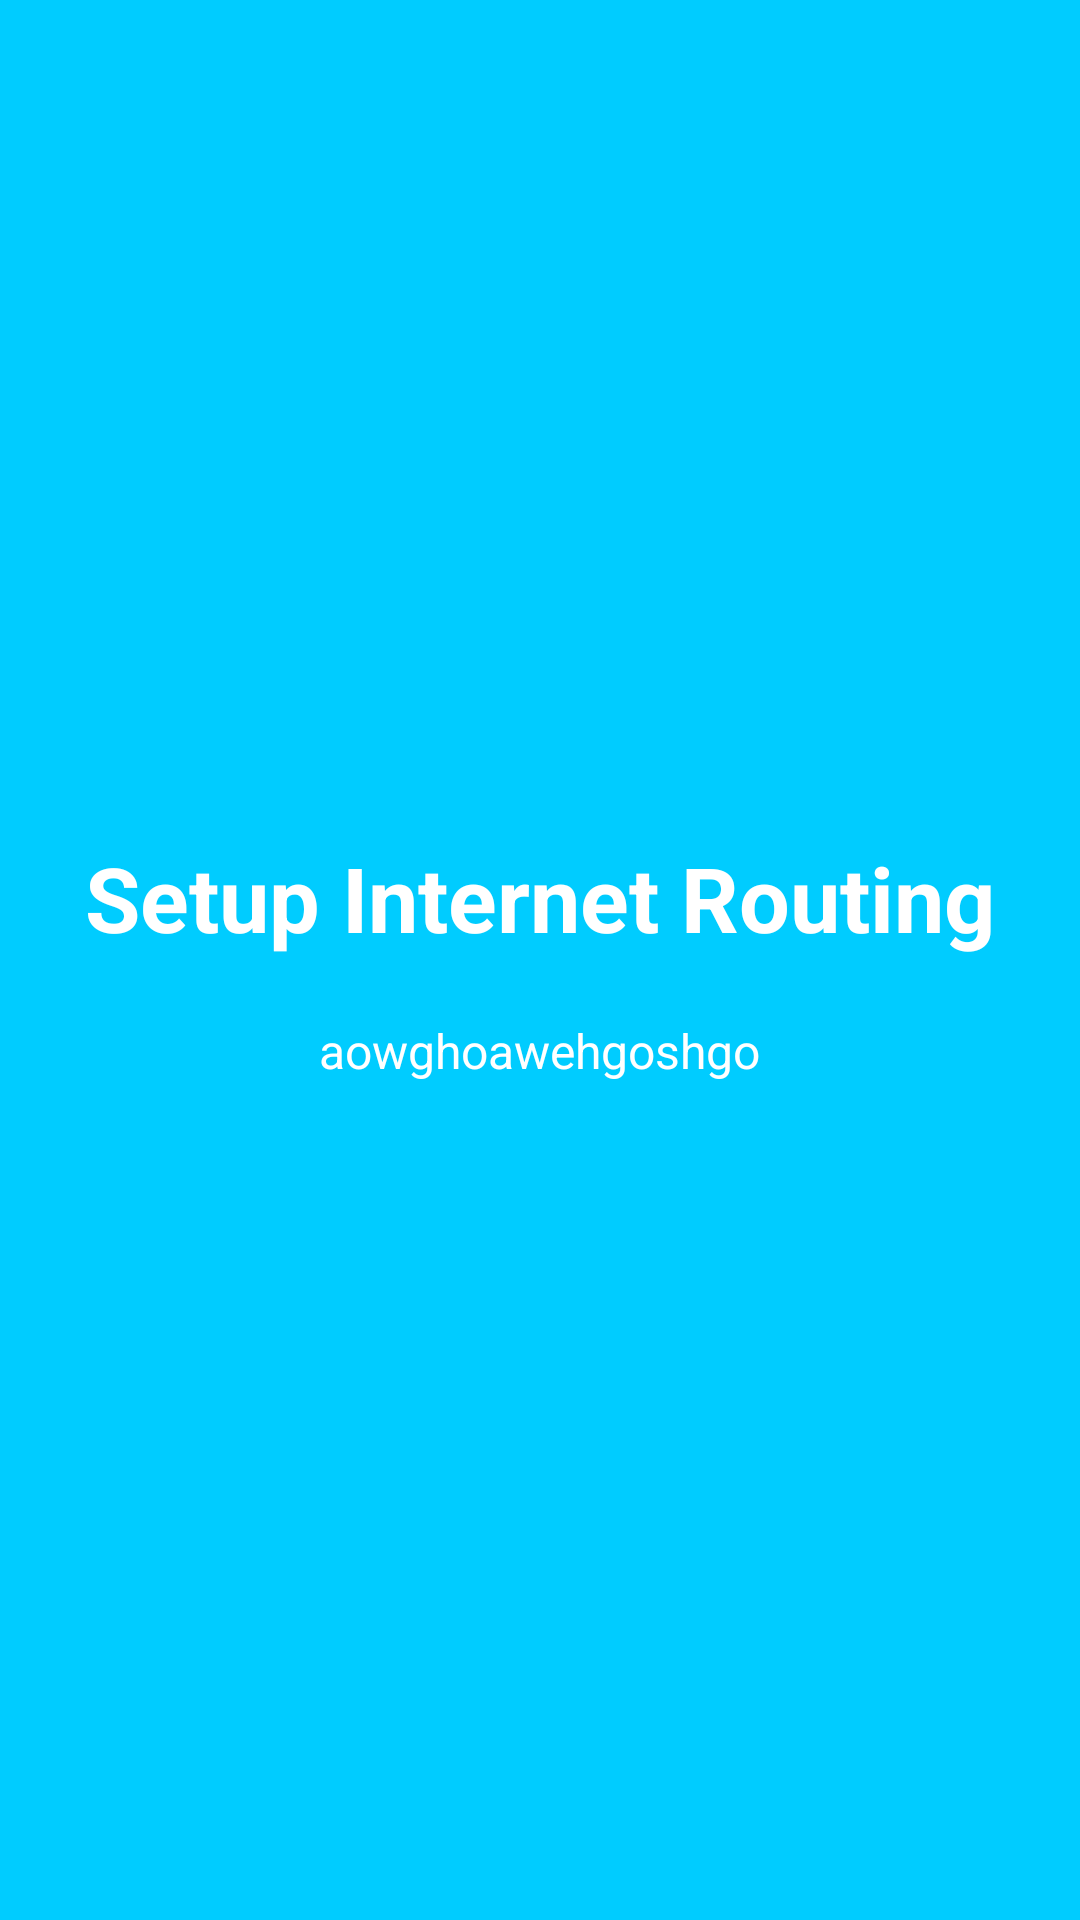

Write the Android layout XML for this screen, with the resource values it uses.
<!-- AndroidManifest.xml: application theme Theme.Wasted -->
<!-- res/layout/welcome_slide_third.xml -->
<?xml version="1.0" encoding="utf-8"?>
<RelativeLayout xmlns:android="http://schemas.android.com/apk/res/android"
    android:layout_width="match_parent"
    android:layout_height="match_parent"
    android:background="@color/bg_screen2">

    <LinearLayout
        android:layout_width="wrap_content"
        android:layout_height="wrap_content"
        android:layout_centerInParent="true"
        android:gravity="center_horizontal"
        android:orientation="vertical">

        <TextView
            android:layout_width="wrap_content"
            android:layout_height="wrap_content"
            android:text="Setup Internet Routing"
            android:textColor="@android:color/white"
            android:textSize="@dimen/slide_title"
            android:textStyle="bold" />

        <TextView
            android:layout_width="wrap_content"
            android:layout_height="wrap_content"
            android:layout_marginTop="20dp"
            android:paddingLeft="@dimen/desc_padding"
            android:paddingRight="@dimen/desc_padding"
            android:text="aowghoawehgoshgo"
            android:textAlignment="center"
            android:textColor="@android:color/white"
            android:textSize="@dimen/slide_desc" />

    </LinearLayout>


</RelativeLayout>
<!-- resources referenced by this layout -->
<resources>
  <color name="bg_screen2">#00ccff</color>
  <dimen name="desc_padding">40dp</dimen>
  <dimen name="slide_desc">16dp</dimen>
  <dimen name="slide_title">30dp</dimen>
  <style name="Theme.Wasted" parent="Theme.Material3.Light.NoActionBar">
          
          <item name="colorPrimary">@color/purple_500</item>
          <item name="colorOnPrimary">@color/white</item>
          
          <item name="colorSecondary">@color/teal_200</item>
          <item name="colorOnSecondary">@color/black</item>
          
          <item name="android:windowTranslucentStatus">true</item>
          <item name="checkboxStyle">@style/Theme.Wasted.Checkbox</item>
  
      </style>
  <color name="purple_500">#FF6200EE</color>
  <color name="white">#FFFFFFFF</color>
  <color name="teal_200">#FF03DAC5</color>
  <color name="black">#FF000000</color>
  <style name="Theme.Wasted.Checkbox" parent="Widget.Material3.CompoundButton.CheckBox">
          <item name="colorOnSurface">@color/black</item>
          <item name="colorPrimary">@color/black</item>
      </style>
</resources>
